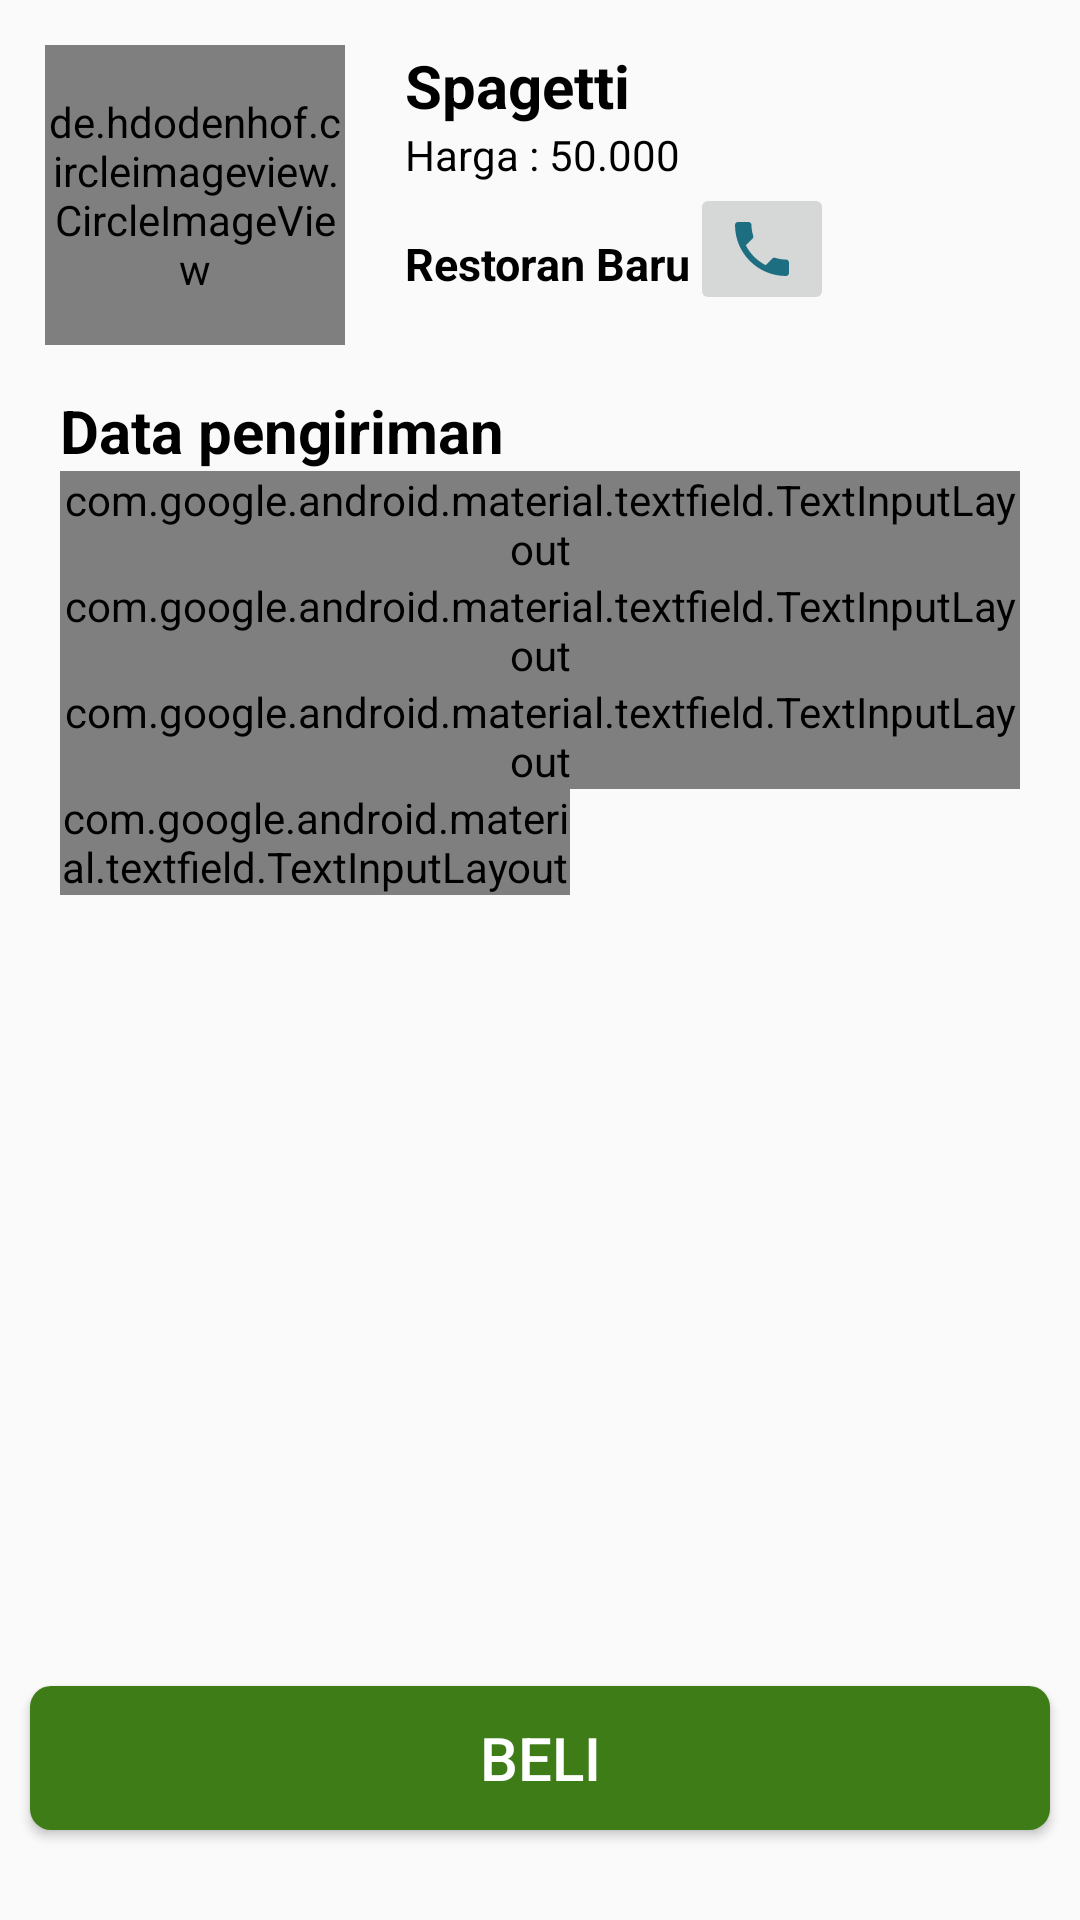

Produce the Android XML layout that renders to this screen, including the resource entries it uses.
<!-- AndroidManifest.xml: application theme Theme.PesanMakanan -->
<!-- res/layout/fragment_spagetti.xml -->
<?xml version="1.0" encoding="utf-8"?>
<LinearLayout xmlns:android="http://schemas.android.com/apk/res/android"
    xmlns:tools="http://schemas.android.com/tools"
    android:layout_width="match_parent"
    android:layout_height="match_parent"
    android:orientation="vertical"
    xmlns:app="http://schemas.android.com/apk/res-auto"
    tools:context=".SpagettiFragment">

    <LinearLayout
        android:layout_width="wrap_content"
        android:layout_height="wrap_content"
        android:layout_margin="15dp"
        android:orientation="horizontal">

        <de.hdodenhof.circleimageview.CircleImageView
            android:background="@drawable/images"
            android:layout_width="100dp"
            android:layout_height="100dp"
            android:layout_marginEnd="20dp"
            android:src="@drawable/spagetti"/>

        <LinearLayout
            android:layout_width="wrap_content"
            android:layout_height="wrap_content"
            android:orientation="vertical">
            <TextView
                android:layout_width="wrap_content"
                android:layout_height="wrap_content"
                android:textColor="@color/black"
                android:textSize="20sp"
                android:textStyle="bold"
                android:text="Spagetti" />
            <TextView
                android:layout_width="wrap_content"
                android:layout_height="wrap_content"
                android:textColor="@color/black"
                android:text="Harga : 50.000" />

            <LinearLayout
                android:layout_width="wrap_content"
                android:layout_height="match_parent"
                android:orientation="horizontal">

                <TextView
                    android:layout_width="wrap_content"
                    android:layout_height="wrap_content"
                    android:text="Restoran Baru"
                    android:layout_gravity="center"
                    android:textStyle="bold"
                    android:layout_marginTop="5dp"
                    android:textSize="15sp"
                    android:textColor="@color/black" />

                <ImageButton
                    android:id="@+id/buttonTeleponSpagetti"
                    android:layout_gravity="center"
                    android:layout_width="wrap_content"
                    android:layout_height="wrap_content"
                    android:src="@drawable/imagephone"/>
            </LinearLayout>

        </LinearLayout>
    </LinearLayout>

    <LinearLayout
        android:layout_width="match_parent"
        android:layout_height="wrap_content"
        android:layout_marginEnd="20dp"
        android:layout_marginStart="20dp"
        android:orientation="vertical">
        <TextView
            android:layout_width="wrap_content"
            android:layout_height="wrap_content"
            android:textSize="20sp"
            android:textColor="@color/black"
            android:textStyle="bold"
            android:text="Data pengiriman" />

        <android.support.design.widget.TextInputLayout
            style="@style/Widget.MaterialComponents.TextInputLayout.OutlinedBox.Dense"
            app:boxStrokeColor="@color/black"
            android:layout_width="match_parent"
            android:layout_height="match_parent">

            <android.support.design.widget.TextInputEditText
                android:layout_width="match_parent"
                android:layout_height="wrap_content"
                android:drawableLeft="@drawable/ic_baseline_account_box_24"
                android:drawablePadding="5sp"
                android:hint="Nama" />
        </android.support.design.widget.TextInputLayout>
        <android.support.design.widget.TextInputLayout
            style="@style/Widget.MaterialComponents.TextInputLayout.OutlinedBox.Dense"
            app:boxStrokeColor="@color/black"
            app:counterEnabled="true"
            app:counterMaxLength="13"
            android:layout_width="match_parent"
            android:layout_height="match_parent">

            <android.support.design.widget.TextInputEditText
                android:layout_width="match_parent"
                android:layout_height="wrap_content"
                android:drawableLeft="@drawable/ic_baseline_phone_241"
                android:drawablePadding="5sp"
                android:hint="Nomor Handphone" />
        </android.support.design.widget.TextInputLayout>

        <android.support.design.widget.TextInputLayout
            style="@style/Widget.MaterialComponents.TextInputLayout.OutlinedBox.Dense"
            app:boxStrokeColor="@color/black"
            android:layout_width="match_parent"
            android:layout_height="match_parent">

            <android.support.design.widget.TextInputEditText
                android:layout_width="match_parent"
                android:layout_height="wrap_content"
                android:drawableLeft="@drawable/ic_baseline_map_24"
                android:drawablePadding="5sp"
                android:hint="Alamat" />
        </android.support.design.widget.TextInputLayout>

        <android.support.design.widget.TextInputLayout
            style="@style/Widget.MaterialComponents.TextInputLayout.OutlinedBox.Dense"
            app:boxStrokeColor="@color/black"
            android:layout_width="170dp"
            android:layout_height="wrap_content">

            <android.support.design.widget.TextInputEditText
                android:layout_width="match_parent"
                android:layout_height="wrap_content"
                android:hint="Jumlah Pesanan" />
        </android.support.design.widget.TextInputLayout>

    </LinearLayout>

    <LinearLayout
        android:layout_width="match_parent"
        android:layout_height="match_parent">

        <Button
            android:id="@+id/tombol"
            android:layout_gravity="bottom"
            android:background="@drawable/button"
            android:layout_width="match_parent"
            android:layout_margin="10dp"
            android:textSize="20sp"
            android:textColor="@color/white"
            android:layout_height="wrap_content"
            android:text="Beli" />
    </LinearLayout>

</LinearLayout>
<!-- resources referenced by this layout -->
<resources>
  <!-- drawable button (drawable) -->
  <?xml version="1.0" encoding="utf-8"?>
  <shape android:shape="rectangle" xmlns:android="http://schemas.android.com/apk/res/android">
      <solid android:color="#3E7C17"/>
      <corners android:radius="7dp"/>
  </shape>
  <!-- drawable ic_baseline_account_box_24 (drawable) -->
  <vector android:height="24dp" android:tint="#090A0A"
      android:viewportHeight="24" android:viewportWidth="24"
      android:width="24dp" xmlns:android="http://schemas.android.com/apk/res/android">
      <path android:fillColor="@android:color/white" android:pathData="M3,5v14c0,1.1 0.89,2 2,2h14c1.1,0 2,-0.9 2,-2L21,5c0,-1.1 -0.9,-2 -2,-2L5,3c-1.11,0 -2,0.9 -2,2zM15,9c0,1.66 -1.34,3 -3,3s-3,-1.34 -3,-3 1.34,-3 3,-3 3,1.34 3,3zM6,17c0,-2 4,-3.1 6,-3.1s6,1.1 6,3.1v1L6,18v-1z"/>
  </vector>
  <!-- drawable ic_baseline_map_24 (drawable) -->
  <vector android:height="24dp" android:tint="#090A0A"
      android:viewportHeight="24" android:viewportWidth="24"
      android:width="24dp" xmlns:android="http://schemas.android.com/apk/res/android">
      <path android:fillColor="@android:color/white" android:pathData="M20.5,3l-0.16,0.03L15,5.1 9,3 3.36,4.9c-0.21,0.07 -0.36,0.25 -0.36,0.48V20.5c0,0.28 0.22,0.5 0.5,0.5l0.16,-0.03L9,18.9l6,2.1 5.64,-1.9c0.21,-0.07 0.36,-0.25 0.36,-0.48V3.5c0,-0.28 -0.22,-0.5 -0.5,-0.5zM15,19l-6,-2.11V5l6,2.11V19z"/>
  </vector>
  <!-- drawable ic_baseline_phone_241 (drawable) -->
  <vector android:height="24dp" android:tint="#090A0A"
      android:viewportHeight="24" android:viewportWidth="24"
      android:width="24dp" xmlns:android="http://schemas.android.com/apk/res/android">
      <path android:fillColor="@android:color/white" android:pathData="M6.62,10.79c1.44,2.83 3.76,5.14 6.59,6.59l2.2,-2.2c0.27,-0.27 0.67,-0.36 1.02,-0.24 1.12,0.37 2.33,0.57 3.57,0.57 0.55,0 1,0.45 1,1V20c0,0.55 -0.45,1 -1,1 -9.39,0 -17,-7.61 -17,-17 0,-0.55 0.45,-1 1,-1h3.5c0.55,0 1,0.45 1,1 0,1.25 0.2,2.45 0.57,3.57 0.11,0.35 0.03,0.74 -0.25,1.02l-2.2,2.2z"/>
  </vector>
  <!-- drawable imagephone (drawable) -->
  <vector android:height="24dp" android:tint="#1E6E81"
      android:viewportHeight="24" android:viewportWidth="24"
      android:width="24dp" xmlns:android="http://schemas.android.com/apk/res/android">
      <path android:fillColor="@android:color/white" android:pathData="M6.62,10.79c1.44,2.83 3.76,5.14 6.59,6.59l2.2,-2.2c0.27,-0.27 0.67,-0.36 1.02,-0.24 1.12,0.37 2.33,0.57 3.57,0.57 0.55,0 1,0.45 1,1V20c0,0.55 -0.45,1 -1,1 -9.39,0 -17,-7.61 -17,-17 0,-0.55 0.45,-1 1,-1h3.5c0.55,0 1,0.45 1,1 0,1.25 0.2,2.45 0.57,3.57 0.11,0.35 0.03,0.74 -0.25,1.02l-2.2,2.2z"/>
  </vector>
  <!-- drawable images (drawable) -->
  <?xml version="1.0" encoding="utf-8"?>
  <shape xmlns:android="http://schemas.android.com/apk/res/android"
      android:innerRadius="0dp"
      android:shape="ring"
      android:thicknessRatio="1.9"
      android:useLevel="false" >
      <solid android:color="@android:color/transparent" />
  
      <stroke
          android:width="10dp"
          android:color="@android:color/white" />
  </shape>
  <!-- drawable spagetti: jpeg bitmap (drawable-v24, 61183 bytes) -->
  <style name="Theme.PesanMakanan" parent="Theme.AppCompat.Light.DarkActionBar">
          
          <item name="colorPrimary">@color/purple_500</item>
          <item name="colorPrimaryDark">@color/purple_700</item>
          <item name="colorAccent">@color/teal_200</item>
          
      </style>
  <!-- not gathered from this repository: default colours our renderer supplied (Android Studio template values) -->
  <color name="purple_500">#FF6200EE</color>
  <color name="purple_700">#FF3700B3</color>
  <color name="teal_200">#FF03DAC5</color>
  <color name="black">#FF000000</color>
  <color name="white">#FFFFFFFF</color>
</resources>
